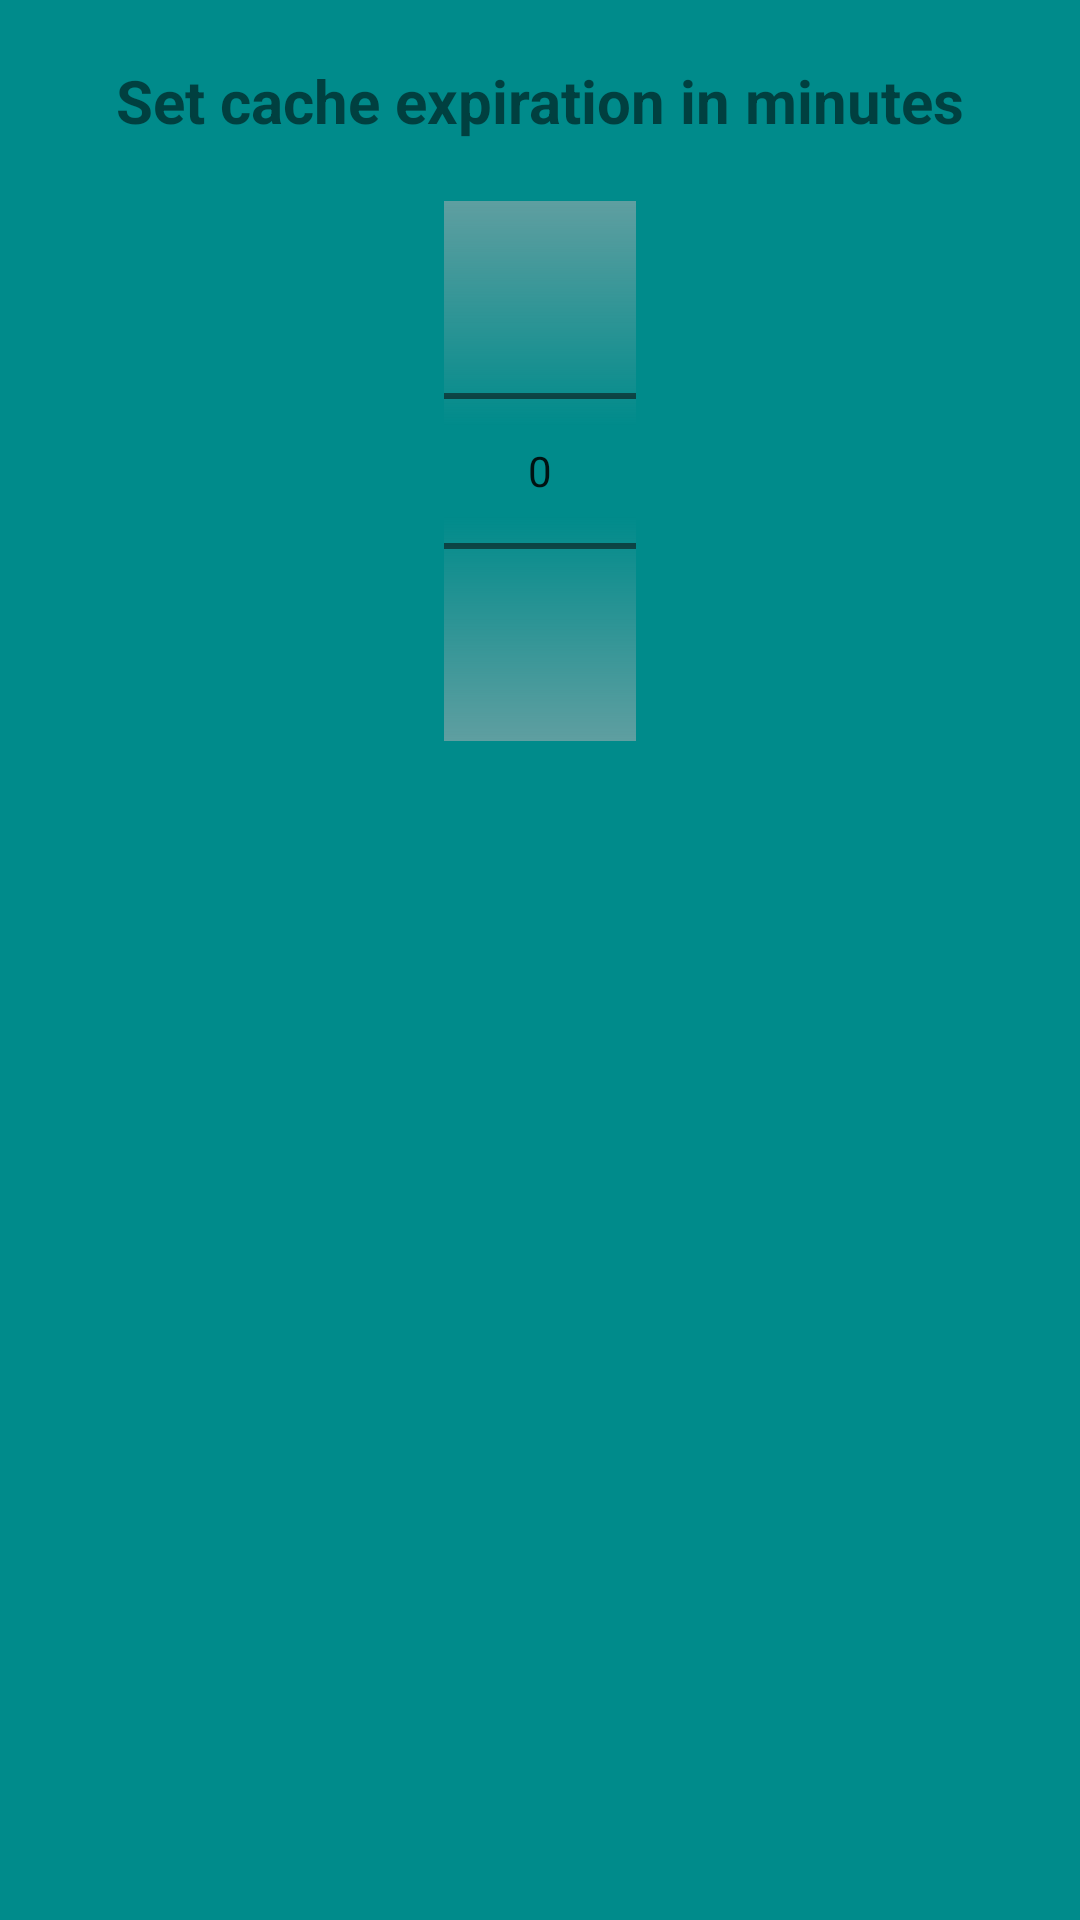

This screen was rendered from an Android layout file. Write that file and the resources it references.
<!-- AndroidManifest.xml: application theme AppTheme -->
<!-- res/layout/activity_settings.xml -->
<?xml version="1.0" encoding="utf-8"?>
<RelativeLayout xmlns:app="http://schemas.android.com/apk/res-auto"
    xmlns:tools="http://schemas.android.com/tools"
    xmlns:android="http://schemas.android.com/apk/res/android"
    android:layout_width="match_parent"
    android:background="@color/DarkCyan"
    android:layout_height="match_parent"
    tools:context=".Settings">



        <TextView
            android:id="@+id/header"
            android:gravity="center"
            android:layout_width="match_parent"
            android:layout_height="wrap_content"
            android:textSize="20dp"
            android:textStyle="bold"
            android:text="@string/set_cache_expiration"
            android:layout_marginTop="20dp"
            android:layout_marginBottom="20dp"
            />

    <NumberPicker
        android:id="@+id/numberPicker"
        android:solidColor="@color/CadetBlue"
        android:layout_centerInParent="true"
        android:layout_below="@+id/header"
        android:layout_width="wrap_content"
        android:layout_height="wrap_content">

    </NumberPicker>





</RelativeLayout>
<!-- resources referenced by this layout -->
<resources>
  <color name="CadetBlue">#5F9EA0</color>
  <color name="DarkCyan">#008B8B</color>
  <string name="set_cache_expiration">Set cache expiration in minutes</string>
  <style name="AppTheme" parent="Theme.AppCompat.Light">
          
          <item name="colorPrimary">@color/Teal</item>
          <item name="colorPrimaryDark">@color/DarkTeal</item>
          <item name="colorAccent">@color/DarkCyan</item>
          <item name="android:itemBackground">@color/DarkTeal</item>
          
          
  
  
      </style>
  <color name="Teal">#008080</color>
  <color name="DarkTeal">#005959</color>
</resources>
